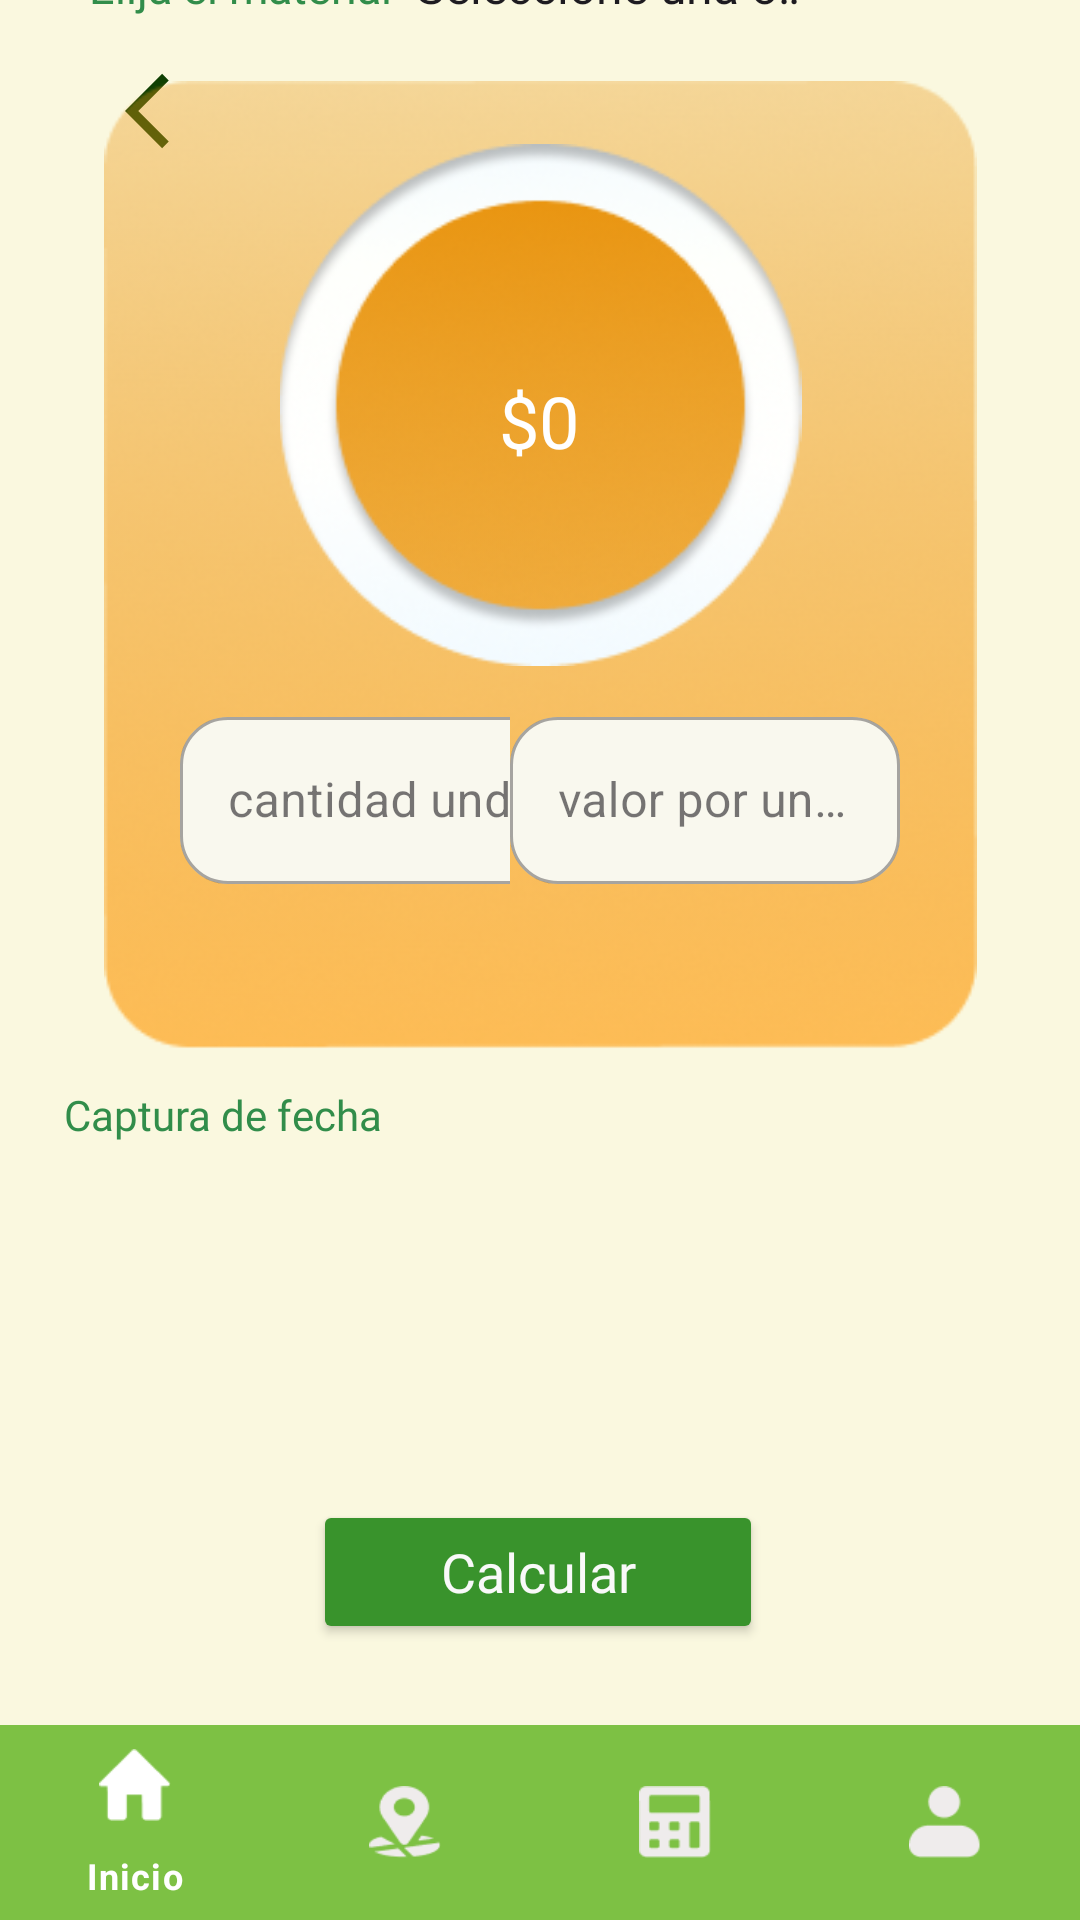

Reconstruct the res/layout file that produces this screen, plus the resources it refers to.
<!-- AndroidManifest.xml: application theme Theme.Reto2 -->
<!-- res/layout/activity_reco_calcular.xml -->
<?xml version="1.0" encoding="utf-8"?>
<androidx.constraintlayout.widget.ConstraintLayout xmlns:android="http://schemas.android.com/apk/res/android"
    xmlns:app="http://schemas.android.com/apk/res-auto"
    xmlns:tools="http://schemas.android.com/tools"
    android:layout_width="match_parent"
    android:layout_height="match_parent"
    android:background="#FAF8DF"
    tools:context="com.example.reto2.RecoCalcular">


    <TextView
        android:id="@+id/tvRecocalcular"
        android:layout_width="391dp"
        android:layout_height="64dp"
        android:background="#BBE39A"
        android:fontFamily="@font/merriweather_sans_bold"
        android:paddingTop="20dp"
        android:text="Reco Calcular"
        android:textAlignment="center"
        android:textColor="#265144"
        android:textSize="20sp"
        android:textStyle="bold"
        app:layout_constraintBottom_toTopOf="@+id/linearLayout5"
        app:layout_constraintEnd_toEndOf="parent"
        app:layout_constraintStart_toStartOf="parent"
        app:layout_constraintTop_toTopOf="parent"
        app:layout_constraintVertical_bias="0.0" />

    <ImageView
        android:id="@+id/imvAtras"
        android:layout_width="30dp"
        android:layout_height="30dp"
        android:layout_marginTop="22dp"
        android:scaleType="centerCrop"
        android:src="@drawable/baseline_arrow_back_ios_24"
        app:layout_constraintEnd_toEndOf="parent"
        app:layout_constraintHorizontal_bias="0.126"
        app:layout_constraintStart_toStartOf="parent"
        app:layout_constraintTop_toTopOf="parent" />

    <LinearLayout
        android:id="@+id/linearLayout5"
        android:layout_width="300dp"
        android:layout_height="wrap_content"
        android:layout_marginBottom="8dp"
        android:orientation="horizontal"
        app:layout_constraintBottom_toTopOf="@+id/imageView2"
        app:layout_constraintEnd_toEndOf="parent"
        app:layout_constraintHorizontal_bias="0.494"
        app:layout_constraintStart_toStartOf="parent">

        <TextView
            android:id="@+id/textView7"
            android:layout_width="wrap_content"
            android:layout_height="48dp"
            android:fontFamily="@font/merriweather_sans_bold"
            android:text="Elija el material"
            android:textColor="@color/elijmat"
            android:textSize="15sp" />

        <Spinner
            android:id="@+id/choose_item"
            android:layout_width="wrap_content"
            android:layout_height="48dp"
            android:entries="@array/material" />

    </LinearLayout>

    <ImageView
        android:id="@+id/imageView2"
        android:layout_width="333dp"
        android:layout_height="323dp"
        android:layout_marginBottom="12dp"
        app:layout_constraintBottom_toTopOf="@+id/tvFecha"
        app:layout_constraintEnd_toEndOf="parent"
        app:layout_constraintStart_toStartOf="parent"
        app:srcCompat="@drawable/frame_36" />

    <ImageView
        android:id="@+id/imageView3"
        android:layout_width="329dp"
        android:layout_height="174dp"
        app:layout_constraintBottom_toBottomOf="@+id/imageView2"
        app:layout_constraintEnd_toEndOf="parent"
        app:layout_constraintStart_toStartOf="parent"
        app:layout_constraintTop_toTopOf="@+id/imageView2"
        app:layout_constraintVertical_bias="0.14"
        app:srcCompat="@drawable/group_199" />


    <TextView
        android:id="@+id/valorTGanado"
        android:layout_width="100dp"
        android:layout_height="wrap_content"
        android:layout_marginStart="152dp"
        android:layout_marginTop="76dp"
        android:layout_marginEnd="153dp"
        android:text="$0"
        android:textAlignment="center"
        android:textColor="#FFFFFF"
        android:textSize="24sp"
        app:layout_constraintEnd_toEndOf="@+id/imageView3"
        app:layout_constraintStart_toStartOf="@+id/imageView3"
        app:layout_constraintTop_toTopOf="@+id/imageView3" />

    <LinearLayout
        android:layout_width="match_parent"
        android:layout_height="95dp"
        android:layout_marginTop="20dp"
        android:layout_marginBottom="30dp"
        android:orientation="horizontal"
        app:layout_constraintBottom_toBottomOf="@+id/imageView2"
        app:layout_constraintEnd_toEndOf="parent"
        app:layout_constraintStart_toStartOf="parent"
        app:layout_constraintTop_toBottomOf="@+id/imageView3">


        <com.google.android.material.textfield.TextInputLayout
            android:id="@+id/etxIngreseLt"
            style="@style/EstiloTextInputLayout"
            android:layout_width="190dp"
            android:layout_height="wrap_content"
            android:layout_weight="1"
            android:hint="cantidad und">

            <com.google.android.material.textfield.TextInputEditText
                android:layout_width="130dp"
                android:layout_height="wrap_content"
                android:layout_marginStart="60dp"
                android:inputType="text" />

        </com.google.android.material.textfield.TextInputLayout>

        <com.google.android.material.textfield.TextInputLayout

            android:id="@+id/etxValorlt"
            style="@style/EstiloTextInputLayoutValorlt"
            android:layout_width="190dp"
            android:layout_height="wrap_content"
            android:hint="valor por und "
            >

            <com.google.android.material.textfield.TextInputEditText
                android:layout_width="130dp"
                android:layout_height="wrap_content"
                android:inputType="text" />

        </com.google.android.material.textfield.TextInputLayout>


    </LinearLayout>


    <TextView
        android:id="@+id/tvFecha"
        android:layout_width="150dp"
        android:layout_height="20dp"
        android:layout_marginBottom="10dp"
        android:fontFamily="@font/merriweather_sans_bold"
        android:text="Captura de fecha"
        android:textColor="@color/captfech"
        app:layout_constraintBottom_toTopOf="@+id/linearLayout6"
        app:layout_constraintEnd_toEndOf="parent"
        app:layout_constraintHorizontal_bias="0.102"
        app:layout_constraintStart_toStartOf="parent" />

    <LinearLayout
        android:id="@+id/linearLayout6"
        android:layout_width="387dp"
        android:layout_height="88dp"
        android:layout_marginBottom="20dp"
        android:orientation="horizontal"
        app:layout_constraintBottom_toTopOf="@+id/btnCalcular"
        app:layout_constraintEnd_toEndOf="parent"
        app:layout_constraintStart_toStartOf="parent">

        <ScrollView
            android:layout_width="match_parent"
            android:layout_height="match_parent"
            android:layout_marginTop="10dp"
            android:contentDescription="Descripción de la tabla"
            android:fillViewport="true">

            <LinearLayout
                android:layout_width="match_parent"
                android:layout_height="wrap_content"
                android:orientation="vertical">

            <TableLayout
                android:id="@+id/talTabla"
                android:layout_width="match_parent"
                android:layout_height="wrap_content"
                android:layout_marginTop="16dp"
                android:layout_marginBottom="16dp"
                android:stretchColumns="*"
                android:shrinkColumns="*">

                <TableRow
                    android:layout_width="match_parent"
                    android:layout_height="wrap_content">




                </TableRow>

            </TableLayout>

            </LinearLayout>

        </ScrollView>

    </LinearLayout>

    <Button
        android:id="@+id/btnCalcular"
        android:layout_width="150dp"
        android:layout_height="48dp"
        android:layout_marginBottom="92dp"
        android:backgroundTint="#39932C"
        android:fontFamily="@font/inter_semibold"
        android:text="Calcular"
        android:textAllCaps="false"
        android:textColor="#F9F9F9"
        android:textSize="18sp"
        app:layout_constraintBottom_toBottomOf="parent"
        app:layout_constraintEnd_toEndOf="parent"
        app:layout_constraintHorizontal_bias="0.497"
        app:layout_constraintStart_toStartOf="parent" />

    <com.google.android.material.bottomnavigation.BottomNavigationView
        android:id="@+id/barnav"
        style="@style/MyBottomNavigationView"
        android:layout_width="match_parent"
        android:layout_height="65dp"
        android:layout_alignParentBottom="true"
        android:background="@color/backg"
        app:itemIconTint="@drawable/fientecbarra"
        app:itemTextColor="@drawable/fientecbarra"
        app:layout_constraintBottom_toBottomOf="parent"
        app:layout_constraintEnd_toEndOf="parent"
        app:layout_constraintStart_toStartOf="parent"
        app:menu="@menu/menu_bar" />



</androidx.constraintlayout.widget.ConstraintLayout>
<!-- resources referenced by this layout -->
<resources>
  <string-array name="material">
          <item>Seleccione una opcion</item>
          <item>Aceite Industrial</item>
          <item>Aceite de Cocina</item>
          <item>Llantas</item>
          <item>Bombillas</item>
          <item>Pilas y Baterias</item>
          <item>Escombros</item>
          <item>Desechos Textiles</item>
  
      </string-array>
  <color name="backg">#7DC144</color>
  <color name="captfech">#318D4A</color>
  
  
      //popUp//
  <color name="elijmat">#318D4A</color>
  <!-- drawable baseline_arrow_back_ios_24 (drawable) -->
  <vector android:autoMirrored="true" android:height="30dp"
      android:tint="#0F4002" android:viewportHeight="24"
      android:viewportWidth="24" android:width="30dp" xmlns:android="http://schemas.android.com/apk/res/android">
      <path android:fillColor="@android:color/white" android:pathData="M11.67,3.87L9.9,2.1 0,12l9.9,9.9 1.77,-1.77L3.54,12z"/>
  </vector>
  <!-- drawable fientecbarra (drawable) -->
  <?xml version="1.0" encoding="utf-8"?>
  <selector xmlns:android="http://schemas.android.com/apk/res/android">
  
  
      <item
          android:color="#ffffff"
          android:state_selected="true"/>
  
      <item
          android:color="#EFECEC"
          android:state_selected="false"/>
  
  
  </selector>
  <!-- drawable frame_36: png bitmap (drawable, 105497 bytes) -->
  <!-- drawable group_199: png bitmap (drawable, 36041 bytes) -->
  <style name="EstiloTextInputLayout" parent="Widget.MaterialComponents.TextInputLayout.OutlinedBox">
          <item name="boxBackgroundColor">@color/colorFondo</item>
          <item name="boxCornerRadiusTopStart">16dp</item>
          <item name="boxCornerRadiusTopEnd">16dp</item>
          <item name="boxCornerRadiusBottomEnd">16dp</item>
          <item name="boxCornerRadiusBottomStart">16dp</item>
  
  
  
      </style>
  <style name="EstiloTextInputLayoutValorlt" parent="Widget.MaterialComponents.TextInputLayout.OutlinedBox">
          <item name="boxBackgroundColor">@color/colorFondoValorkg</item>
          <item name="boxCornerRadiusTopStart">16dp</item>
          <item name="boxCornerRadiusTopEnd">16dp</item>
          <item name="boxCornerRadiusBottomEnd">16dp</item>
          <item name="boxCornerRadiusBottomStart">16dp</item>
  
      </style>
  <style name="MyBottomNavigationView" parent="Widget.MaterialComponents.BottomNavigationView">
          <item name="android:background">@color/inner</item>
      </style>
  <style name="Theme.Reto2" parent="Base.Theme.Reto2" />
  <color name="colorFondo">#F9F8EE</color>
  <color name="colorFondoValorkg">#F9F8EE</color>
  <color name="inner">#39932C</color>
  
      //Dropdown//
  <style name="Base.Theme.Reto2" parent="Theme.Material3.DayNight.NoActionBar">
          
          
      </style>
</resources>
